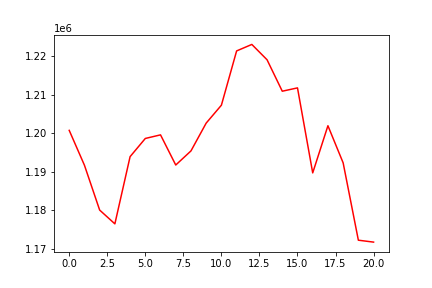

Values plotted in this chart, from the file beside it:
, 0
0, 1200721
1, 1191673
2, 1180031
3, 1176453
4, 1193899
5, 1198622
6, 1199555
7, 1191728
8, 1195387
9, 1202609
10, 1207259
11, 1221347
12, 1223029
13, 1219050
14, 1210887
15, 1211750
16, 1189685
17, 1201927
18, 1192288
19, 1172210
20, 1171712
